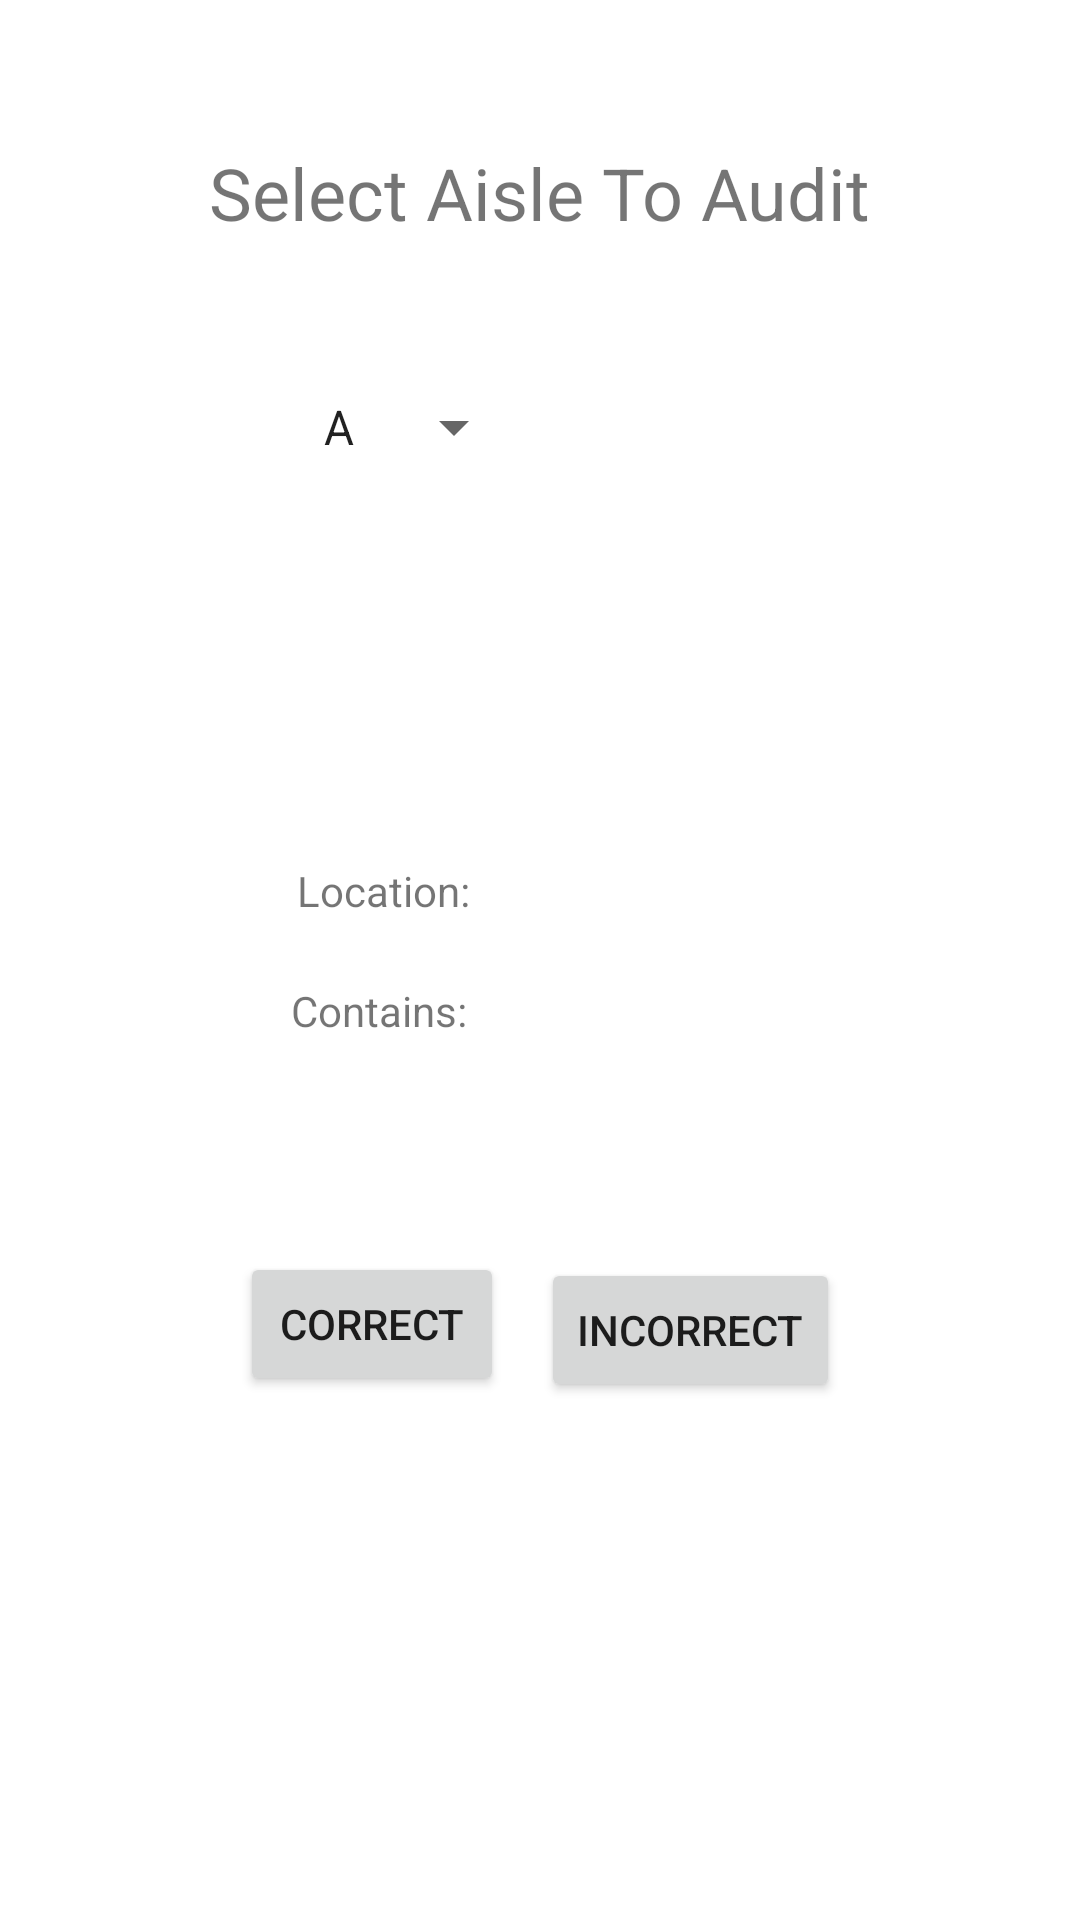

Layout XML and referenced resources for this Android screen:
<!-- AndroidManifest.xml: application theme Theme.WarehouseApplication -->
<!-- res/layout/activity_warehouse_audit.xml -->
<?xml version="1.0" encoding="utf-8"?>
<androidx.constraintlayout.widget.ConstraintLayout xmlns:android="http://schemas.android.com/apk/res/android"
    xmlns:app="http://schemas.android.com/apk/res-auto"
    xmlns:tools="http://schemas.android.com/tools"
    android:layout_width="match_parent"
    android:layout_height="match_parent"
    tools:context=".WarehouseAuditActivity">

    <TextView
        android:id="@+id/textView2"
        android:layout_width="wrap_content"
        android:layout_height="wrap_content"
        android:layout_marginTop="48dp"
        android:text="Select Aisle To Audit"
        android:textSize="24sp"
        app:layout_constraintEnd_toEndOf="parent"
        app:layout_constraintStart_toStartOf="parent"
        app:layout_constraintTop_toTopOf="parent" />

    <Spinner
        android:id="@+id/aisleSpinner"
        android:layout_width="wrap_content"
        android:layout_height="wrap_content"
        android:layout_marginStart="100dp"
        android:layout_marginTop="38dp"
        android:entries="@array/aisles"
        android:minHeight="48dp"
        app:layout_constraintStart_toStartOf="parent"
        app:layout_constraintTop_toBottomOf="@+id/textView2" />

    <Button
        android:id="@+id/auditStartBtn"
        style="@style/Widget.MaterialComponents.Button.UnelevatedButton"
        android:layout_width="0dp"
        android:layout_height="wrap_content"
        android:layout_marginTop="38dp"
        android:layout_marginEnd="100dp"
        android:onClick="StartAudit"
        android:text="Go"
        app:layout_constraintEnd_toEndOf="parent"
        app:layout_constraintStart_toEndOf="@+id/aisleSpinner"
        app:layout_constraintTop_toBottomOf="@+id/textView2" />

    <TextView
        android:id="@+id/textView3"
        android:layout_width="wrap_content"
        android:layout_height="wrap_content"
        android:layout_marginStart="99dp"
        android:layout_marginTop="121dp"
        android:text="Location: "
        app:layout_constraintEnd_toStartOf="@+id/locationText"
        app:layout_constraintHorizontal_bias="0.5"
        app:layout_constraintStart_toStartOf="parent"
        app:layout_constraintTop_toBottomOf="@+id/aisleSpinner" />

    <TextView
        android:id="@+id/textView4"
        android:layout_width="wrap_content"
        android:layout_height="wrap_content"
        android:layout_marginStart="97dp"
        android:layout_marginTop="21dp"
        android:text="Contains: "
        app:layout_constraintEnd_toStartOf="@+id/containsText"
        app:layout_constraintHorizontal_bias="0.5"
        app:layout_constraintStart_toStartOf="parent"
        app:layout_constraintTop_toBottomOf="@+id/textView3" />

    <Button
        android:id="@+id/correctBtn"
        android:layout_width="wrap_content"
        android:layout_height="wrap_content"
        android:layout_marginStart="80dp"
        android:layout_marginTop="71dp"
        android:checkable="false"
        android:clickable="false"
        android:onClick="response"
        android:text="Correct"
        app:layout_constraintStart_toStartOf="parent"
        app:layout_constraintTop_toBottomOf="@+id/textView4" />

    <Button
        android:id="@+id/incorrectBtn"
        android:layout_width="wrap_content"
        android:layout_height="wrap_content"
        android:layout_marginTop="253dp"
        android:layout_marginEnd="80dp"
        android:onClick="response"
        android:text="Incorrect"
        app:layout_constraintEnd_toEndOf="parent"
        app:layout_constraintTop_toBottomOf="@+id/auditStartBtn" />

    <Button
        android:id="@+id/isEmptyBtn"
        android:layout_width="wrap_content"
        android:layout_height="wrap_content"
        android:layout_marginTop="187dp"
        android:layout_marginBottom="149dp"
        android:onClick="response"
        android:text="Is Empty"
        app:layout_constraintBottom_toBottomOf="parent"
        app:layout_constraintEnd_toEndOf="parent"
        app:layout_constraintStart_toStartOf="parent"
        app:layout_constraintTop_toBottomOf="@+id/textView4" />

    <TextView
        android:id="@+id/locationText"
        android:layout_width="0dp"
        android:layout_height="wrap_content"
        android:layout_marginEnd="99dp"
        app:layout_constraintBottom_toBottomOf="@+id/textView3"
        app:layout_constraintEnd_toEndOf="parent"
        app:layout_constraintHorizontal_bias="0.5"
        app:layout_constraintStart_toEndOf="@+id/textView3"
        app:layout_constraintTop_toTopOf="@+id/textView3" />

    <TextView
        android:id="@+id/containsText"
        android:layout_width="0dp"
        android:layout_height="wrap_content"
        android:layout_marginEnd="97dp"
        app:layout_constraintBottom_toBottomOf="@+id/textView4"
        app:layout_constraintEnd_toEndOf="parent"
        app:layout_constraintHorizontal_bias="0.5"
        app:layout_constraintStart_toEndOf="@+id/textView4"
        app:layout_constraintTop_toTopOf="@+id/textView4" />

</androidx.constraintlayout.widget.ConstraintLayout>
<!-- resources referenced by this layout -->
<resources>
  <string-array name="aisles">
          <item>A</item>
          <item>B</item>
          <item>C</item>
          <item>D</item>
          <item>E</item>
          <item>F</item>
          <item>G</item>
          <item>H</item>
          <item>I</item>
          <item>J</item>
          <item>K</item>
      </string-array>
  <style name="Theme.WarehouseApplication" parent="Theme.MaterialComponents.DayNight.NoActionBar">
          
          <item name="colorPrimary">@color/purple_500</item>
          <item name="colorPrimaryVariant">@color/purple_700</item>
          <item name="colorOnPrimary">@color/white</item>
          
          <item name="colorSecondary">@color/teal_200</item>
          <item name="colorSecondaryVariant">@color/teal_700</item>
          <item name="colorOnSecondary">@color/black</item>
          
          <item name="android:statusBarColor" tools:targetApi="l">?attr/colorPrimaryVariant</item>
          
      </style>
  <!-- not gathered from this repository: default colours our renderer supplied (Android Studio template values) -->
  <color name="purple_500">#FF6200EE</color>
  <color name="purple_700">#FF3700B3</color>
  <color name="teal_200">#FF03DAC5</color>
  <color name="teal_700">#FF018786</color>
  <color name="black">#FF000000</color>
  <color name="white">#FFFFFFFF</color>
</resources>
